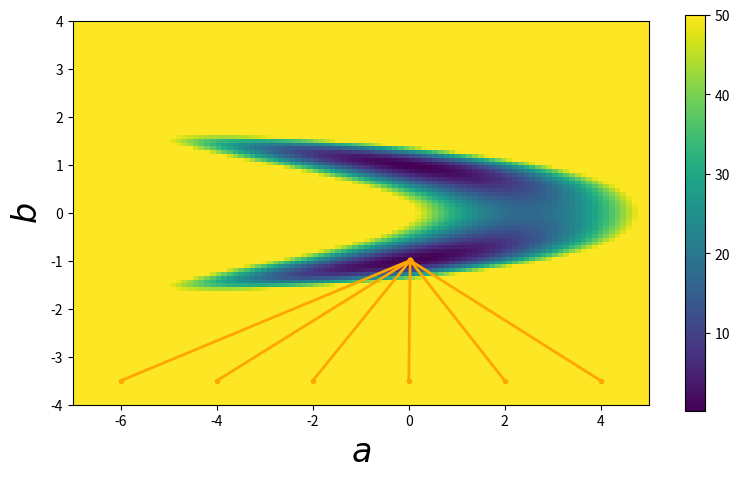

Reproduce this figure in Python.
# -*- coding: utf-8 -*-
"""
Created on Sun May 01 15:39:18 2016

@author: SHUBHAM
"""

import numpy,math
import scipy.optimize as optimization
import matplotlib.pyplot as plt

# Chose a model that will create bimodality.
def func(x, a, b):
    return a + b*b*x  # Term b*b will create bimodality.

# Create toy data for curve_fit.
xdata = numpy.array([0.0,1.0,2.0,3.0,4.0,5.0])
ydata = numpy.array([0.1,0.9,2.2,2.8,3.9,5.1])
sigma = numpy.array([1.0,1.0,1.0,1.0,1.0,1.0])

# Compute chi-square manifold.
Steps = 101  # grid size
Chi2Manifold = numpy.zeros([Steps,Steps])  # allocate grid
amin = -7.0  # minimal value of a covered by grid
amax = +5.0  # maximal value of a covered by grid
bmin = -4.0  # minimal value of b covered by grid
bmax = +4.0  # maximal value of b covered by grid
for s1 in range(Steps):
    for s2 in range(Steps):
        # Current values of (a,b) at grid position (s1,s2).
        a = amin + (amax - amin)*float(s1)/(Steps-1)
        b = bmin + (bmax - bmin)*float(s2)/(Steps-1)
        # Evaluate chi-squared.
        chi2 = 0.0
        for n in range(len(xdata)):
            residual = (ydata[n] - func(xdata[n], a, b))/sigma[n]
            chi2 = chi2 + residual*residual
        Chi2Manifold[Steps-1-s2,s1] = chi2  # write result to grid.

# Plot grid.
plt.figure(1, figsize=(8,4.5))
plt.subplots_adjust(left=0.09, bottom=0.09, top=0.97, right=0.99)
# Plot chi-square manifold.
image = plt.imshow(Chi2Manifold, vmax=50.0,
              extent=[amin, amax, bmin, bmax])
# Plot where curve-fit is going to for a couple of initial guesses.
for a_initial in -6.0, -4.0, -2.0, 0.0, 2.0, 4.0:
    # Initial guess.
    x0   = numpy.array([a_initial, -3.5])
    xFit = optimization.curve_fit(func, xdata, ydata, x0, sigma)[0]
    plt.plot([x0[0], xFit[0]], [x0[1], xFit[1]], 'o-', ms=4,
                 markeredgewidth=0, lw=2, color='orange')
plt.colorbar(image)  # make colorbar
plt.xlim(amin, amax)
plt.ylim(bmin, bmax)
plt.xlabel(r'$a$', fontsize=24)
plt.ylabel(r'$b$', fontsize=24)
plt.savefig('demo-robustness-curve-fit.png')
plt.show()
